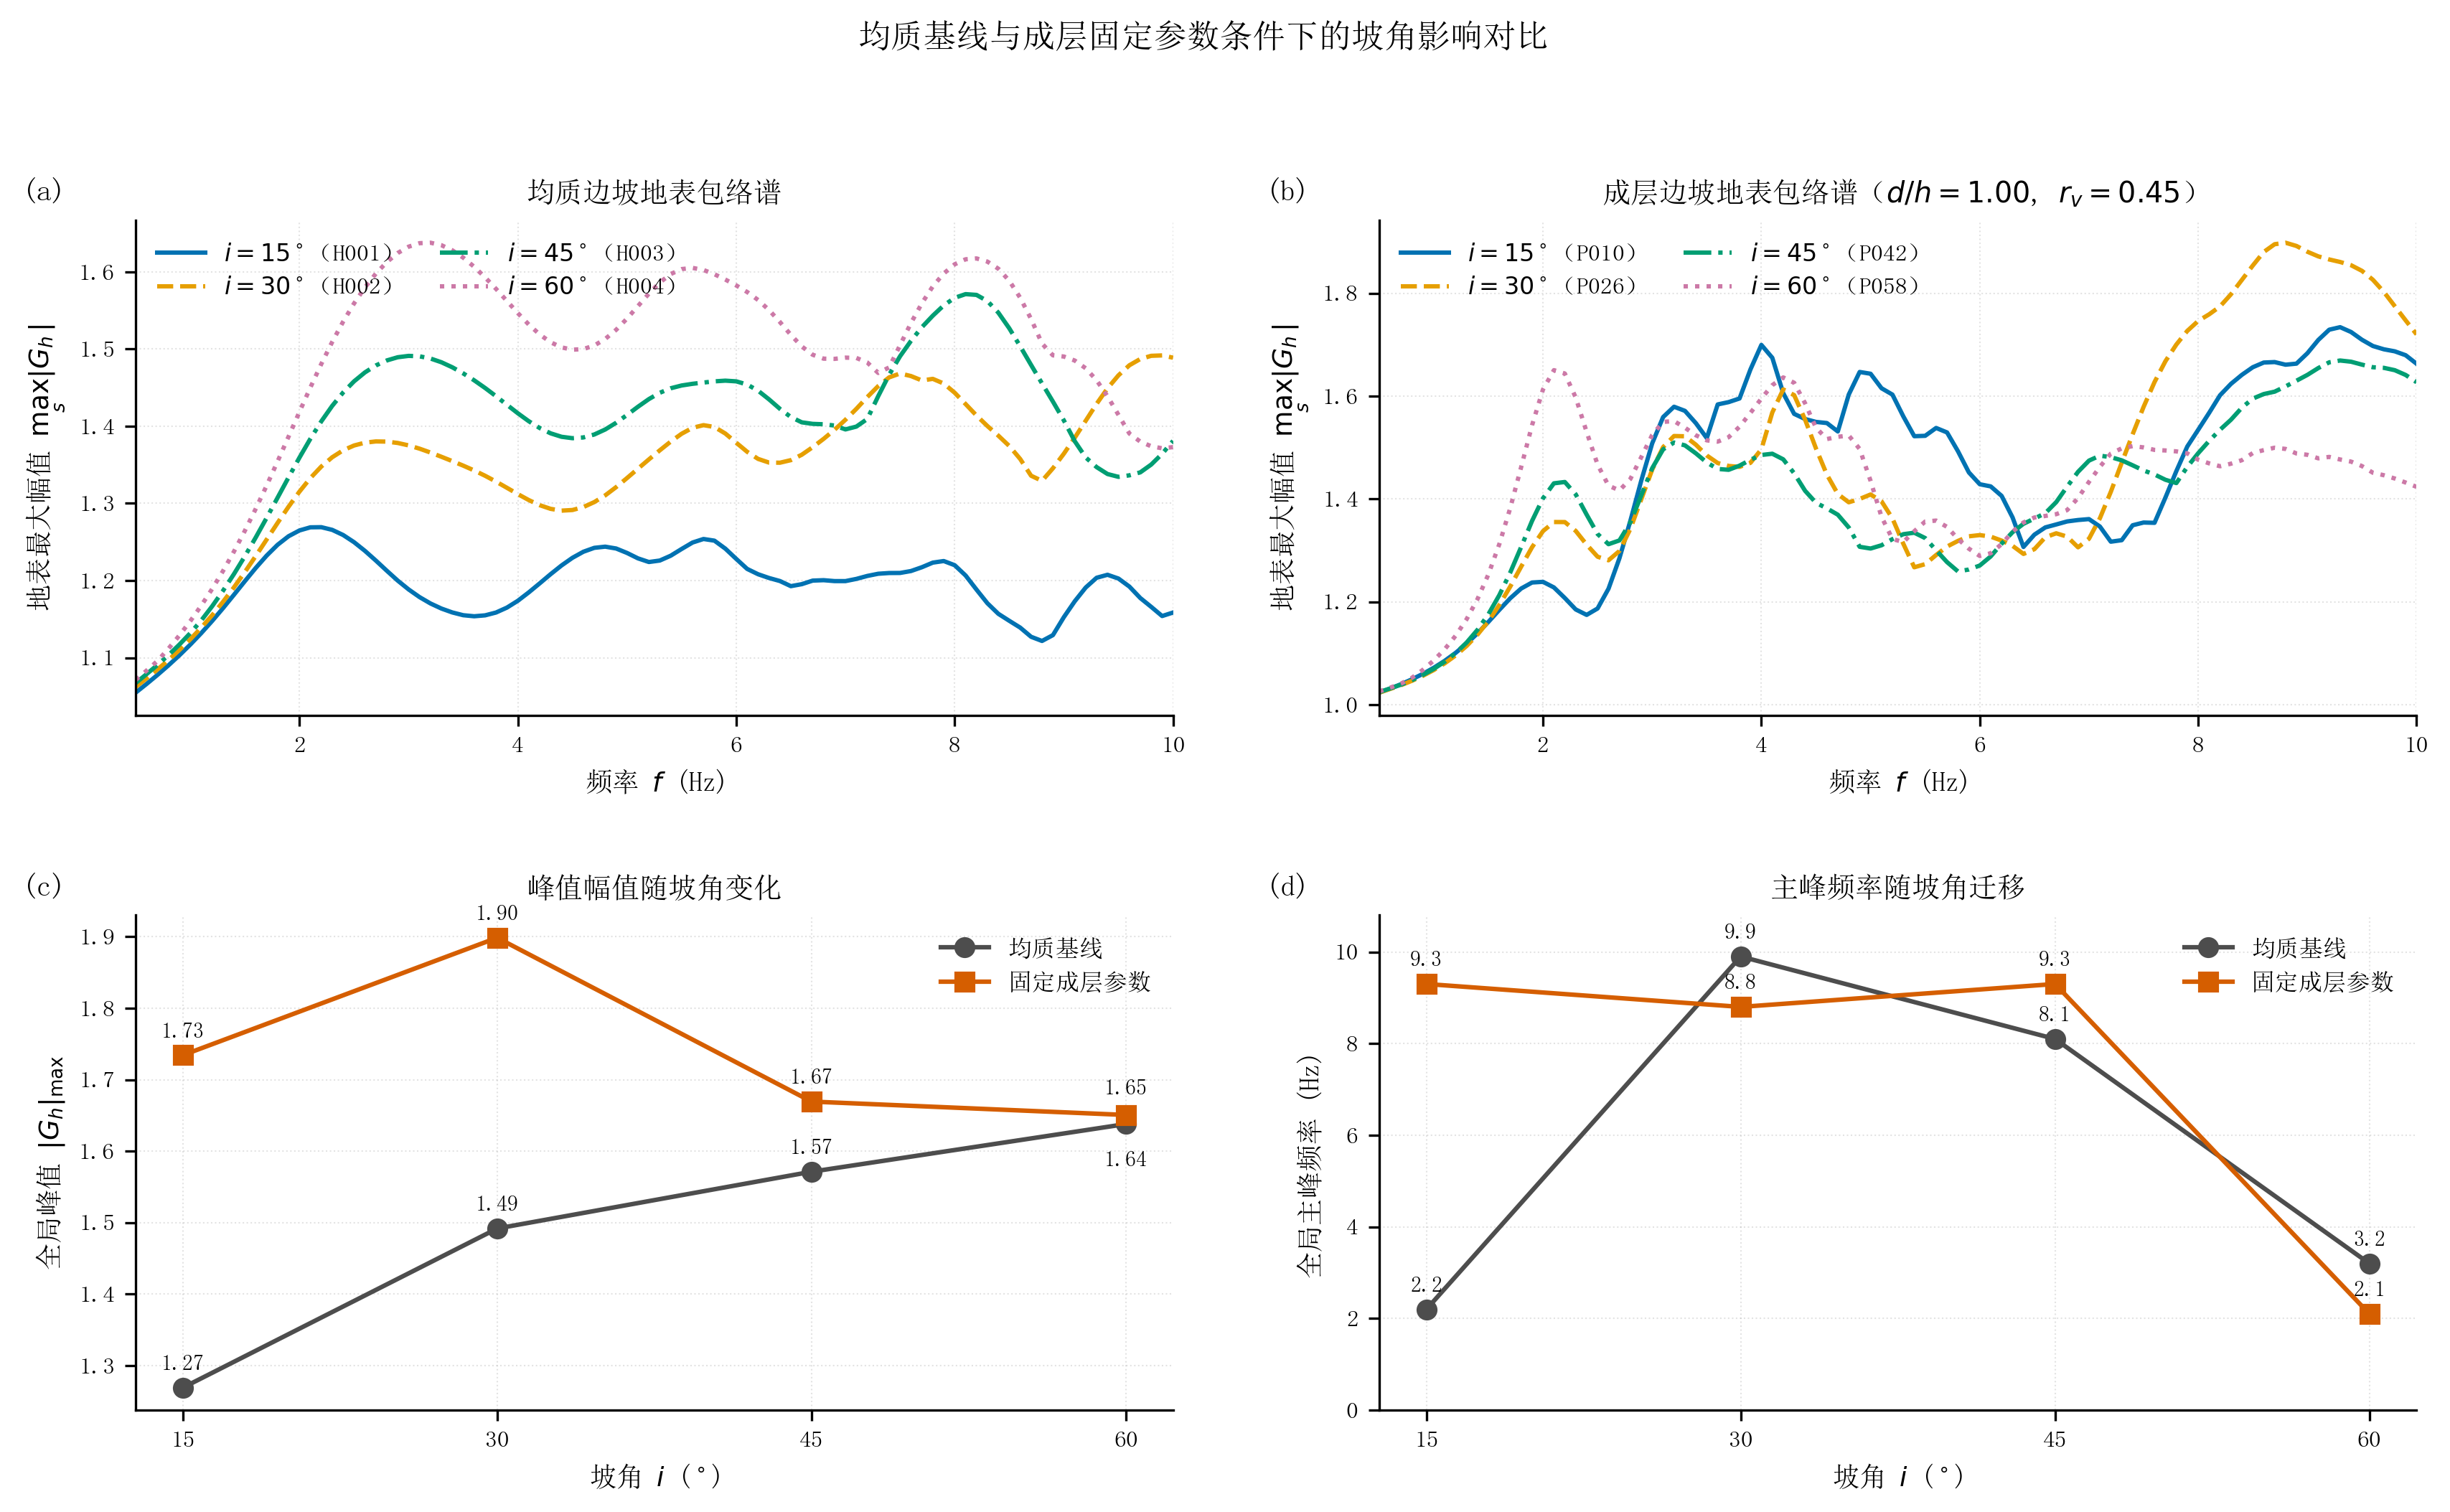

Generate this figure with Python:
# -*- coding: utf-8 -*-
"""生成图10：均质基线与固定成层参数下的坡角影响对比。"""

from pathlib import Path

import matplotlib
import numpy as np

matplotlib.use("Agg")
import matplotlib.font_manager as fm
import matplotlib.pyplot as plt


REPO_ROOT = Path(__file__).resolve().parents[5]
DATA_FILE = REPO_ROOT / "Run" / "ch4_sp_analysis" / "complex_frf_dataset.npz"
OUTPUT_DIR = Path(__file__).resolve().parent
OUTPUT_STEM = "fig10_坡角影响对比"

SLOPE_ANGLES = (15.0, 30.0, 45.0, 60.0)
FIXED_THICKNESS_RATIO = 1.00
FIXED_VELOCITY_RATIO = 0.45
ANGLE_COLORS = {
    15.0: "#0072B2",
    30.0: "#E69F00",
    45.0: "#009E73",
    60.0: "#CC79A7",
}
ANGLE_LINESTYLES = {15.0: "-", 30.0: "--", 45.0: "-.", 60.0: ":"}
HOMOGENEOUS_COLOR = "#4D4D4D"
LAYERED_COLOR = "#D55E00"


def set_journal_style():
    """设置中文论文绘图样式。"""
    for font_path in (
        r"C:\Windows\Fonts\simsun.ttc",
        r"C:\Windows\Fonts\STSONG.TTF",
        r"C:\Windows\Fonts\simhei.ttf",
    ):
        try:
            fm.fontManager.addfont(font_path)
        except Exception:
            pass
    plt.rcParams.update(
        {
            "font.family": "sans-serif",
            "font.sans-serif": ["SimSun", "STSong", "SimHei", "DejaVu Sans"],
            "mathtext.fontset": "dejavusans",
            "axes.unicode_minus": False,
            "axes.spines.top": False,
            "axes.spines.right": False,
            "axes.linewidth": 0.8,
            "axes.labelsize": 9,
            "axes.titlesize": 9.5,
            "xtick.labelsize": 8,
            "ytick.labelsize": 8,
            "legend.fontsize": 8,
            "legend.frameon": False,
            "xtick.direction": "out",
            "ytick.direction": "out",
            "grid.linestyle": ":",
            "grid.linewidth": 0.5,
            "grid.alpha": 0.35,
            "pdf.fonttype": 42,
            "ps.fonttype": 42,
        }
    )


def select_case_index(features, groups, slope, thickness_ratio, velocity_ratio, group):
    """按参数组合唯一选取工况。"""
    mask = (
        (groups == group)
        & np.isclose(features[:, 0], slope)
        & np.isclose(features[:, 1], thickness_ratio)
        & np.isclose(features[:, 2], velocity_ratio)
    )
    indices = np.flatnonzero(mask)
    if indices.size != 1:
        raise RuntimeError(
            "工况无法唯一匹配：group=%s, i=%g, d/h=%g, rv=%g, indices=%s"
            % (group, slope, thickness_ratio, velocity_ratio, indices)
        )
    return int(indices[0])


def load_angle_series():
    """读取均质与固定成层参数的地表包络谱和峰值指标。"""
    result = {"H": {}, "P": {}}
    with np.load(DATA_FILE, allow_pickle=False) as data:
        frequency = data["frequency_hz"].astype(float)
        features = data["X"].astype(float)
        groups = data["case_groups"].astype(str)
        amplitude = data["amplitude"].astype(float)
        valid = data["valid_mask"].astype(bool)
        case_ids = data["case_ids"].astype(str)
        for slope in SLOPE_ANGLES:
            indices = {
                "H": select_case_index(features, groups, slope, 0.0, 1.0, "H"),
                "P": select_case_index(
                    features,
                    groups,
                    slope,
                    FIXED_THICKNESS_RATIO,
                    FIXED_VELOCITY_RATIO,
                    "P",
                ),
            }
            for group, index in indices.items():
                field = np.where(valid[index], amplitude[index], np.nan)
                envelope = np.nanmax(field, axis=1)
                peak_index = int(np.nanargmax(envelope))
                result[group][slope] = {
                    "case_id": str(case_ids[index]),
                    "envelope": envelope,
                    "peak_amplitude": float(envelope[peak_index]),
                    "peak_frequency": float(frequency[peak_index]),
                }
    return frequency, result


def add_panel_label(ax, label):
    """添加分图编号。"""
    ax.text(-0.11, 1.04, label, transform=ax.transAxes, fontsize=10, fontweight="bold")


def annotate_values(ax, x_values, y_values, frequency=False, offsets=None):
    """在汇总曲线上标注峰值，边界峰用大于等于号说明。"""
    if offsets is None:
        offsets = [6] * len(x_values)
    for x_value, y_value, offset in zip(x_values, y_values, offsets):
        if frequency and np.isclose(y_value, 10.0):
            text = "$\\geq$10.0"
        elif frequency:
            text = "%.1f" % y_value
        else:
            text = "%.2f" % y_value
        ax.annotate(
            text,
            (x_value, y_value),
            xytext=(0, offset),
            textcoords="offset points",
            ha="center",
            fontsize=7.2,
        )


def save_figure(fig):
    """保存300 dpi PNG。"""
    OUTPUT_DIR.mkdir(parents=True, exist_ok=True)
    png_path = OUTPUT_DIR / (OUTPUT_STEM + ".png")
    fig.savefig(png_path, dpi=300, bbox_inches="tight", facecolor="white")
    print("已生成：%s" % png_path)


def main():
    """对比坡角改变时的全频包络与峰值迁移。"""
    set_journal_style()
    frequency, result = load_angle_series()
    fig, axes = plt.subplots(2, 2, figsize=(11.8, 7.2))

    for ax, group, title, panel in (
        (axes[0, 0], "H", "均质边坡地表包络谱", "(a)"),
        (
            axes[0, 1],
            "P",
            "成层边坡地表包络谱（$d/h=1.00$, $r_v=0.45$）",
            "(b)",
        ),
    ):
        for slope in SLOPE_ANGLES:
            item = result[group][slope]
            ax.plot(
                frequency,
                item["envelope"],
                color=ANGLE_COLORS[slope],
                ls=ANGLE_LINESTYLES[slope],
                lw=1.45,
                label="$i=%d^\\circ$（%s）" % (slope, item["case_id"]),
            )
        ax.set_xlim(0.5, 10.0)
        ax.set_xlabel("频率 $f$ (Hz)")
        ax.set_ylabel("地表最大幅值 $\\max_s|G_h|$")
        ax.set_title(title)
        ax.legend(loc="upper left", ncol=2)
        ax.grid(True)
        add_panel_label(ax, panel)

    slopes = np.asarray(SLOPE_ANGLES)
    peak_amplitude_h = np.array([result["H"][value]["peak_amplitude"] for value in SLOPE_ANGLES])
    peak_amplitude_p = np.array([result["P"][value]["peak_amplitude"] for value in SLOPE_ANGLES])
    peak_frequency_h = np.array([result["H"][value]["peak_frequency"] for value in SLOPE_ANGLES])
    peak_frequency_p = np.array([result["P"][value]["peak_frequency"] for value in SLOPE_ANGLES])

    ax = axes[1, 0]
    ax.plot(slopes, peak_amplitude_h, color=HOMOGENEOUS_COLOR, marker="o", lw=1.5, label="均质基线")
    ax.plot(slopes, peak_amplitude_p, color=LAYERED_COLOR, marker="s", lw=1.5, label="固定成层参数")
    annotate_values(ax, slopes, peak_amplitude_h, offsets=[6, 6, 6, -14])
    annotate_values(ax, slopes, peak_amplitude_p, offsets=[6, 6, 6, 7])
    ax.set_xticks(slopes)
    ax.set_xlabel("坡角 $i$ ($^\\circ$)")
    ax.set_ylabel("全局峰值 $|G_h|_{\\max}$")
    ax.set_title("峰值幅值随坡角变化")
    ax.legend(loc="best")
    ax.grid(True)
    add_panel_label(ax, "(c)")

    ax = axes[1, 1]
    ax.plot(slopes, peak_frequency_h, color=HOMOGENEOUS_COLOR, marker="o", lw=1.5, label="均质基线")
    ax.plot(slopes, peak_frequency_p, color=LAYERED_COLOR, marker="s", lw=1.5, label="固定成层参数")
    annotate_values(ax, slopes, peak_frequency_h, frequency=True)
    annotate_values(ax, slopes, peak_frequency_p, frequency=True)
    ax.set_xticks(slopes)
    ax.set_ylim(0.0, 10.8)
    ax.set_xlabel("坡角 $i$ ($^\\circ$)")
    ax.set_ylabel("全局主峰频率 (Hz)")
    ax.set_title("主峰频率随坡角迁移")
    ax.legend(loc="best")
    ax.grid(True)
    add_panel_label(ax, "(d)")

    fig.suptitle("均质基线与成层固定参数条件下的坡角影响对比", fontsize=11, y=0.995)
    fig.tight_layout(rect=(0.02, 0.02, 0.995, 0.96), w_pad=2.5, h_pad=2.2)
    save_figure(fig)
    plt.close(fig)


if __name__ == "__main__":
    main()
